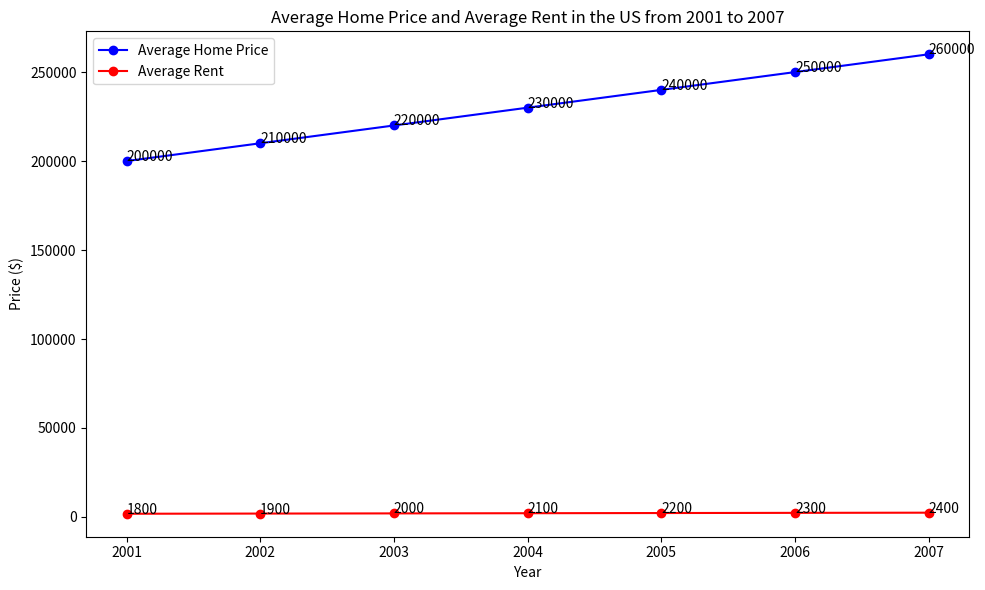

Write the Python code that produced this figure. (Note: this script raises an exception after producing the figure.)

import matplotlib.pyplot as plt
import numpy as np

data = [[2001, 200000,1800], [2002, 210000,1900], [2003, 220000,2000], [2004, 230000,2100], [2005, 240000,2200], [2006, 250000,2300], [2007, 260000,2400]]
x, home_price, rent = np.transpose(data)

fig = plt.figure(figsize=(10,6))
ax = fig.add_subplot(1,1,1)

ax.plot(x, home_price, color='b', marker='o', label='Average Home Price')
ax.plot(x, rent, color='r', marker='o', label='Average Rent')

ax.set_title('Average Home Price and Average Rent in the US from 2001 to 2007')
ax.set_xlabel('Year')
ax.set_ylabel('Price ($)')

plt.xticks(ticks=x)
plt.legend()

for i, j in zip(x, home_price):
    ax.annotate(str(j), xy=(i, j))
for i, j in zip(x, rent):
    ax.annotate(str(j), xy=(i, j))
plt.tight_layout()
plt.savefig('line chart/png/297.png')
plt.clf()
